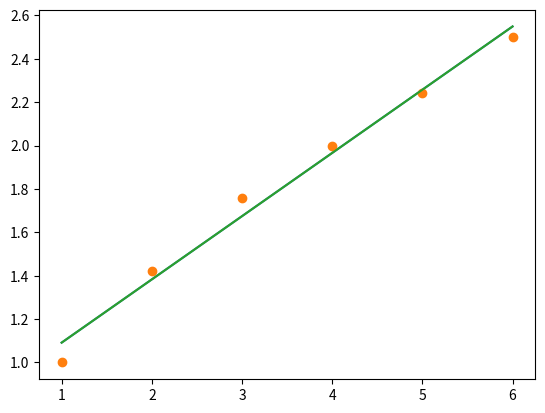

This chart was generated by the following Python code: (Note: this script raises an exception after producing the figure.)
import numpy as np
import matplotlib.pyplot as plt
x = [1, 2, 3, 4, 5, 6]
y = [1, 1.42, 1.76, 2, 2.24, 2.5]
p, v = np.polyfit(x, y, deg=1, cov=True)
p_f = np.poly1d(p)
plt.plot(x, p_f(x), )
plt.plot(x, y, 'o')
plt.errorbar(x, p_f(x), yerr=y - p_f(x))
plt.fill_between(x, p_f(x), y, alpha=0.3)

plt.show()